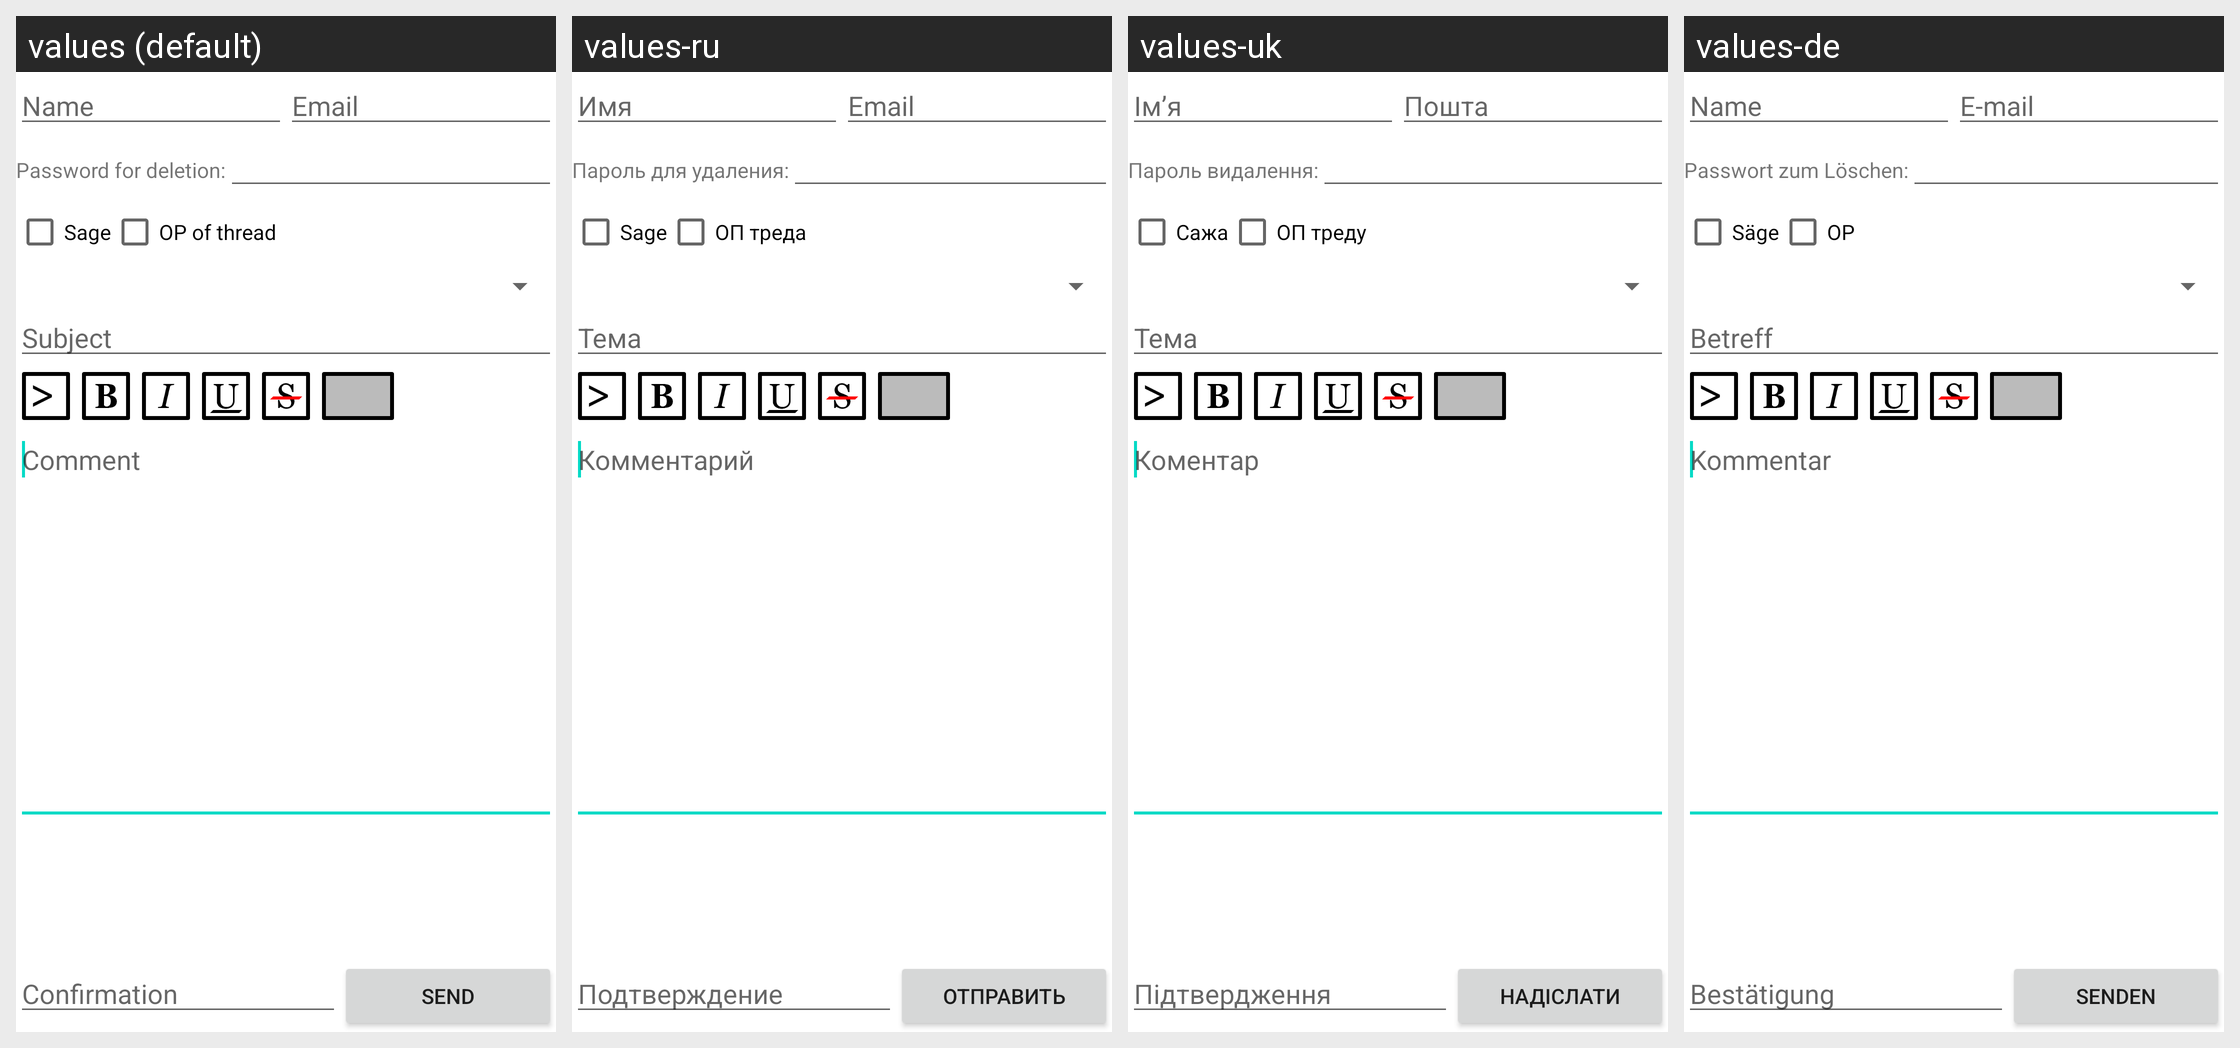

The same Android screen rendered under several of its app's locales, left to right. List the strings drawn on it with the default value and each locale's translation.
Android screen res/layout/postform_layout.xml rendered under 4 locales, left to right: values (default), values-ru, values-uk, values-de. Device: Nexus 5 (rendered at 1080×1920; each locale shown at half size, 540×960, under a caption strip naming it); theme Theme.MaterialComponents.DayNight.NoActionBar.
Strings drawn on this screen, with the default value and each locale's value (text and hints the layout hard-codes, and strings that could not be matched under every locale, appear in the picture but are not listed):

postform_name
  values: Name
  values-ru: Имя
  values-uk: Ім’я
  values-de: Name

postform_email
  values: Email
  values-ru: Email
  values-uk: Пошта
  values-de: E-mail

postform_password
  values: Password for deletion:
  values-ru: Пароль для удаления:
  values-uk: Пароль видалення:
  values-de: Passwort zum Löschen:

postform_sage
  values: Sage
  values-ru: Sage
  values-uk: Сажа
  values-de: Säge

postform_opmark
  values: OP of thread
  values-ru: ОП треда
  values-uk: ОП треду
  values-de: OP

postform_subject
  values: Subject
  values-ru: Тема
  values-uk: Тема
  values-de: Betreff

postform_comment
  values: Comment
  values-ru: Комментарий
  values-uk: Коментар
  values-de: Kommentar

postform_captcha_hint
  values: Confirmation
  values-ru: Подтверждение
  values-uk: Підтвердження
  values-de: Bestätigung

postform_send
  values: Send
  values-ru: Отправить
  values-uk: Надіслати
  values-de: Senden
